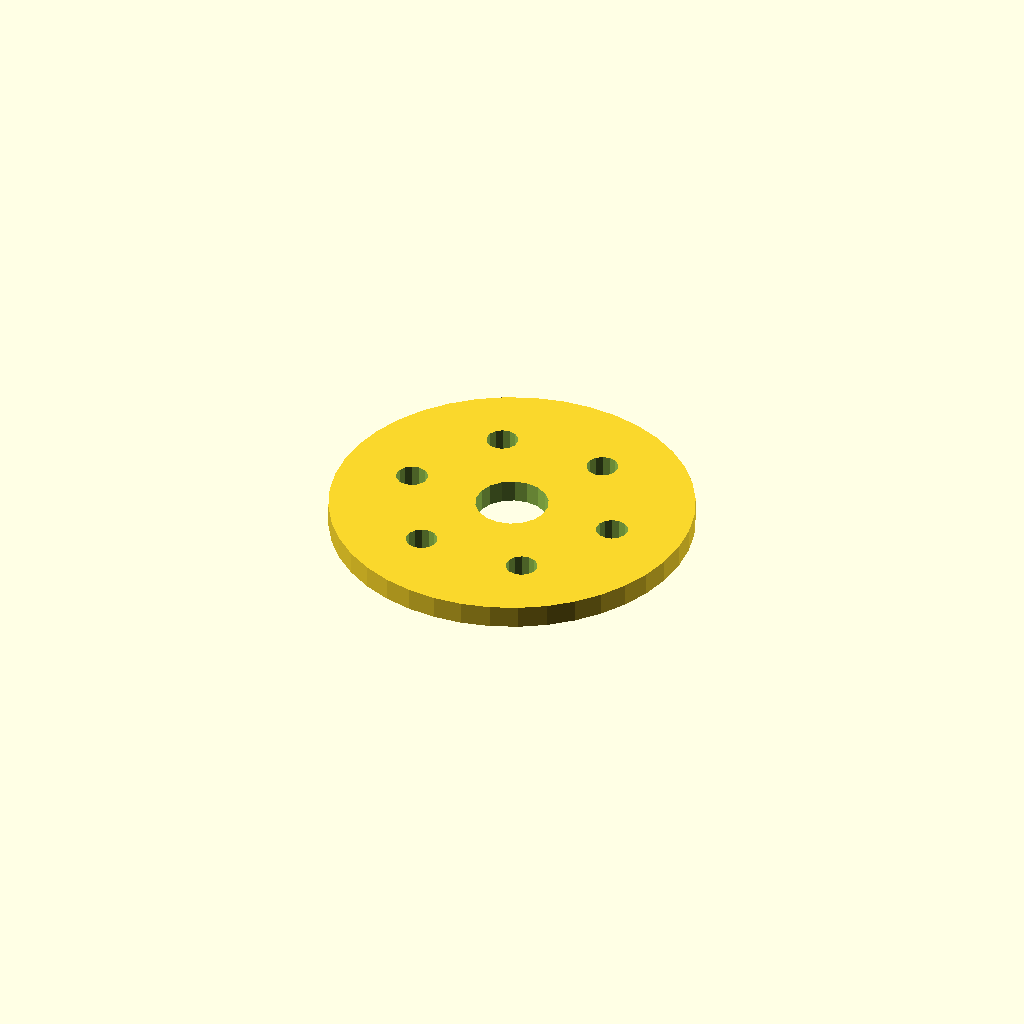
Cell 1 — every parameter at its default value.
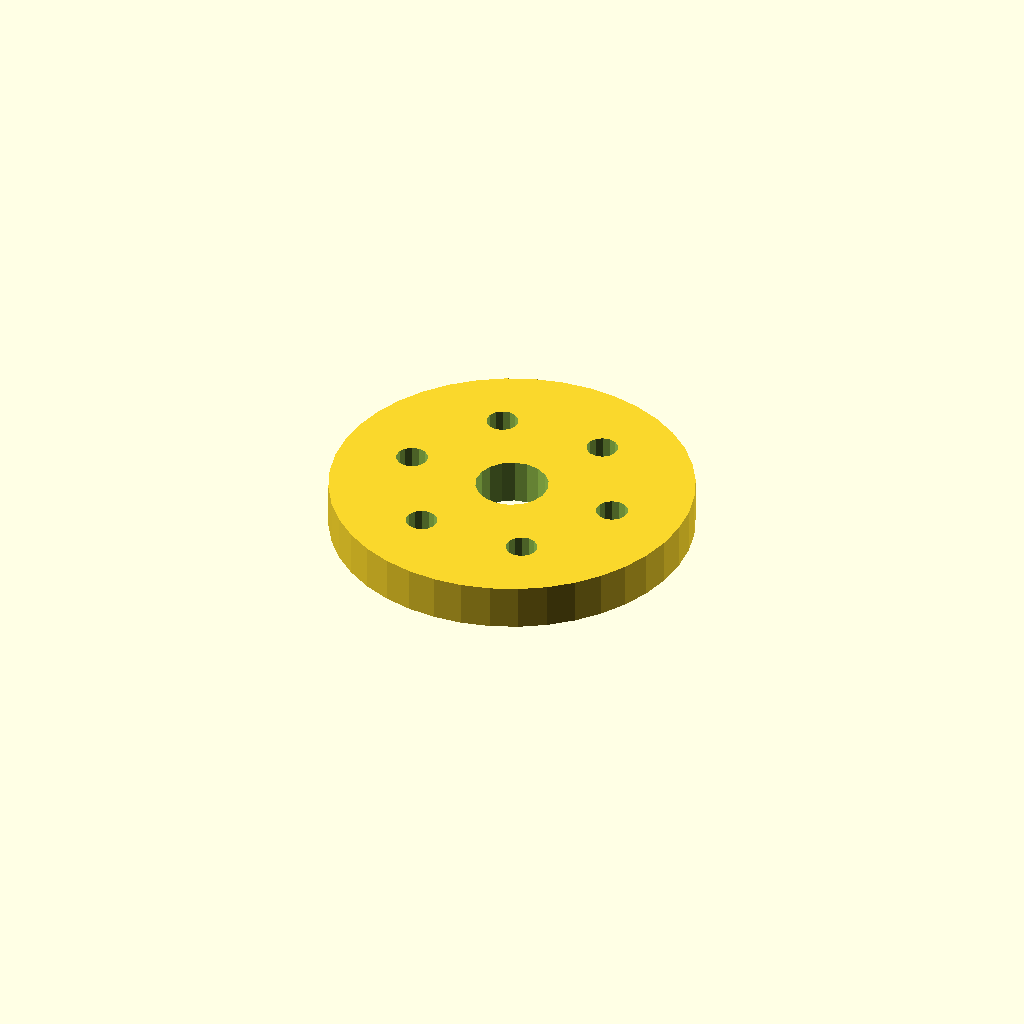
Cell 2: the same model with plate_t = 10.
One fixed orthographic camera (rotation 55°, 0°, 25°; colour scheme Cornfield) for every cell.
The OpenSCAD source (optional_data/data/sketch4/spacerplates/part_0197.scad):
$fn = 32;

// ----------------------------------------------------------------------
// Spacer plate: round flange R40, 6 bolts
// ----------------------------------------------------------------------

// --- parameters (mm) ---
bore_r = 8;               // centre bore radius
bolt_r = 3.5;             // bolt hole radius
plate_t = 5;              // plate thickness, Z (extrusion height)
flange_r = 40;            // flange radius
n_bolt = 6;               // bolt hole count
ring_r = 24;              // bolt circle radius

profile = [[80, 40], [79.508, 46.257], [78.042, 52.361], [75.64, 58.16], [72.361, 63.511], [68.284, 68.284], [63.511, 72.361], [58.16, 75.64], [52.361, 78.042], [46.257, 79.508], [40, 80], [33.743, 79.508], [27.639, 78.042], [21.84, 75.64], [16.489, 72.361], [11.716, 68.284], [7.639, 63.511], [4.36, 58.16], [1.958, 52.361], [0.492, 46.257], [0, 40], [0.492, 33.743], [1.958, 27.639], [4.36, 21.84], [7.639, 16.489], [11.716, 11.716], [16.489, 7.639], [21.84, 4.36], [27.639, 1.958], [33.743, 0.492], [40, 0], [46.257, 0.492], [52.361, 1.958], [58.16, 4.36], [63.511, 7.639], [68.284, 11.716], [72.361, 16.489], [75.64, 21.84], [78.042, 27.639], [79.508, 33.743]];  // primary outline, 40 points, counter clockwise
void_1 = [[47.853, 41.526], [46.857, 44.12], [45.035, 46.217], [42.605, 47.564], [39.86, 47.999], [37.133, 47.469], [34.752, 46.038], [33.003, 43.878], [32.098, 41.251], [32.147, 38.474], [33.143, 35.88], [34.965, 33.783], [37.395, 32.436], [40.14, 32.001], [42.867, 32.531], [45.248, 33.962], [46.997, 36.122], [47.902, 38.749]];  // centre bore, 18 points
void_2 = [[67.436, 40.668], [66.806, 42.092], [65.62, 43.103], [64.113, 43.498], [62.584, 43.201], [61.336, 42.27], [60.615, 40.889], [60.564, 39.332], [61.194, 37.908], [62.38, 36.897], [63.887, 36.502], [65.416, 36.799], [66.664, 37.73], [67.385, 39.111]];  // bolt hole 1, 14 points
void_3 = [[55.436, 61.452], [54.806, 62.877], [53.62, 63.887], [52.113, 64.283], [50.584, 63.986], [49.336, 63.054], [48.615, 61.674], [48.564, 60.117], [49.194, 58.692], [50.38, 57.682], [51.887, 57.286], [53.416, 57.584], [54.664, 58.515], [55.385, 59.896]];  // bolt hole 2, 14 points
void_4 = [[31.436, 61.452], [30.806, 62.877], [29.62, 63.887], [28.113, 64.283], [26.584, 63.986], [25.336, 63.054], [24.615, 61.674], [24.564, 60.117], [25.194, 58.692], [26.38, 57.682], [27.887, 57.286], [29.416, 57.584], [30.664, 58.515], [31.385, 59.896]];  // bolt hole 3, 14 points
void_5 = [[19.436, 40.668], [18.806, 42.092], [17.62, 43.103], [16.113, 43.498], [14.584, 43.201], [13.336, 42.27], [12.615, 40.889], [12.564, 39.332], [13.194, 37.908], [14.38, 36.897], [15.887, 36.502], [17.416, 36.799], [18.664, 37.73], [19.385, 39.111]];  // bolt hole 4, 14 points
void_6 = [[31.436, 19.883], [30.806, 21.308], [29.62, 22.318], [28.113, 22.714], [26.584, 22.416], [25.336, 21.485], [24.615, 20.104], [24.564, 18.548], [25.194, 17.123], [26.38, 16.113], [27.887, 15.717], [29.416, 16.014], [30.664, 16.946], [31.385, 18.326]];  // bolt hole 5, 14 points
void_7 = [[55.436, 19.883], [54.806, 21.308], [53.62, 22.318], [52.113, 22.714], [50.584, 22.416], [49.336, 21.485], [48.615, 20.104], [48.564, 18.548], [49.194, 17.123], [50.38, 16.113], [51.887, 15.717], [53.416, 16.014], [54.664, 16.946], [55.385, 18.326]];  // bolt hole 6, 14 points

// --- the one profile operation ---
difference() {
  linear_extrude(height = plate_t) polygon(points = profile);
  translate([0, 0, -1])
    linear_extrude(height = plate_t + 2) polygon(points = void_1);
  translate([0, 0, -1])
    linear_extrude(height = plate_t + 2) polygon(points = void_2);
  translate([0, 0, -1])
    linear_extrude(height = plate_t + 2) polygon(points = void_3);
  translate([0, 0, -1])
    linear_extrude(height = plate_t + 2) polygon(points = void_4);
  translate([0, 0, -1])
    linear_extrude(height = plate_t + 2) polygon(points = void_5);
  translate([0, 0, -1])
    linear_extrude(height = plate_t + 2) polygon(points = void_6);
  translate([0, 0, -1])
    linear_extrude(height = plate_t + 2) polygon(points = void_7);
}
Customizer parameters (derived from the source; name, type, default, range or options):
bore_r: number, default 8
bolt_r: number, default 3.5
plate_t: number, default 5
flange_r: number, default 40
n_bolt: number, default 6
ring_r: number, default 24
